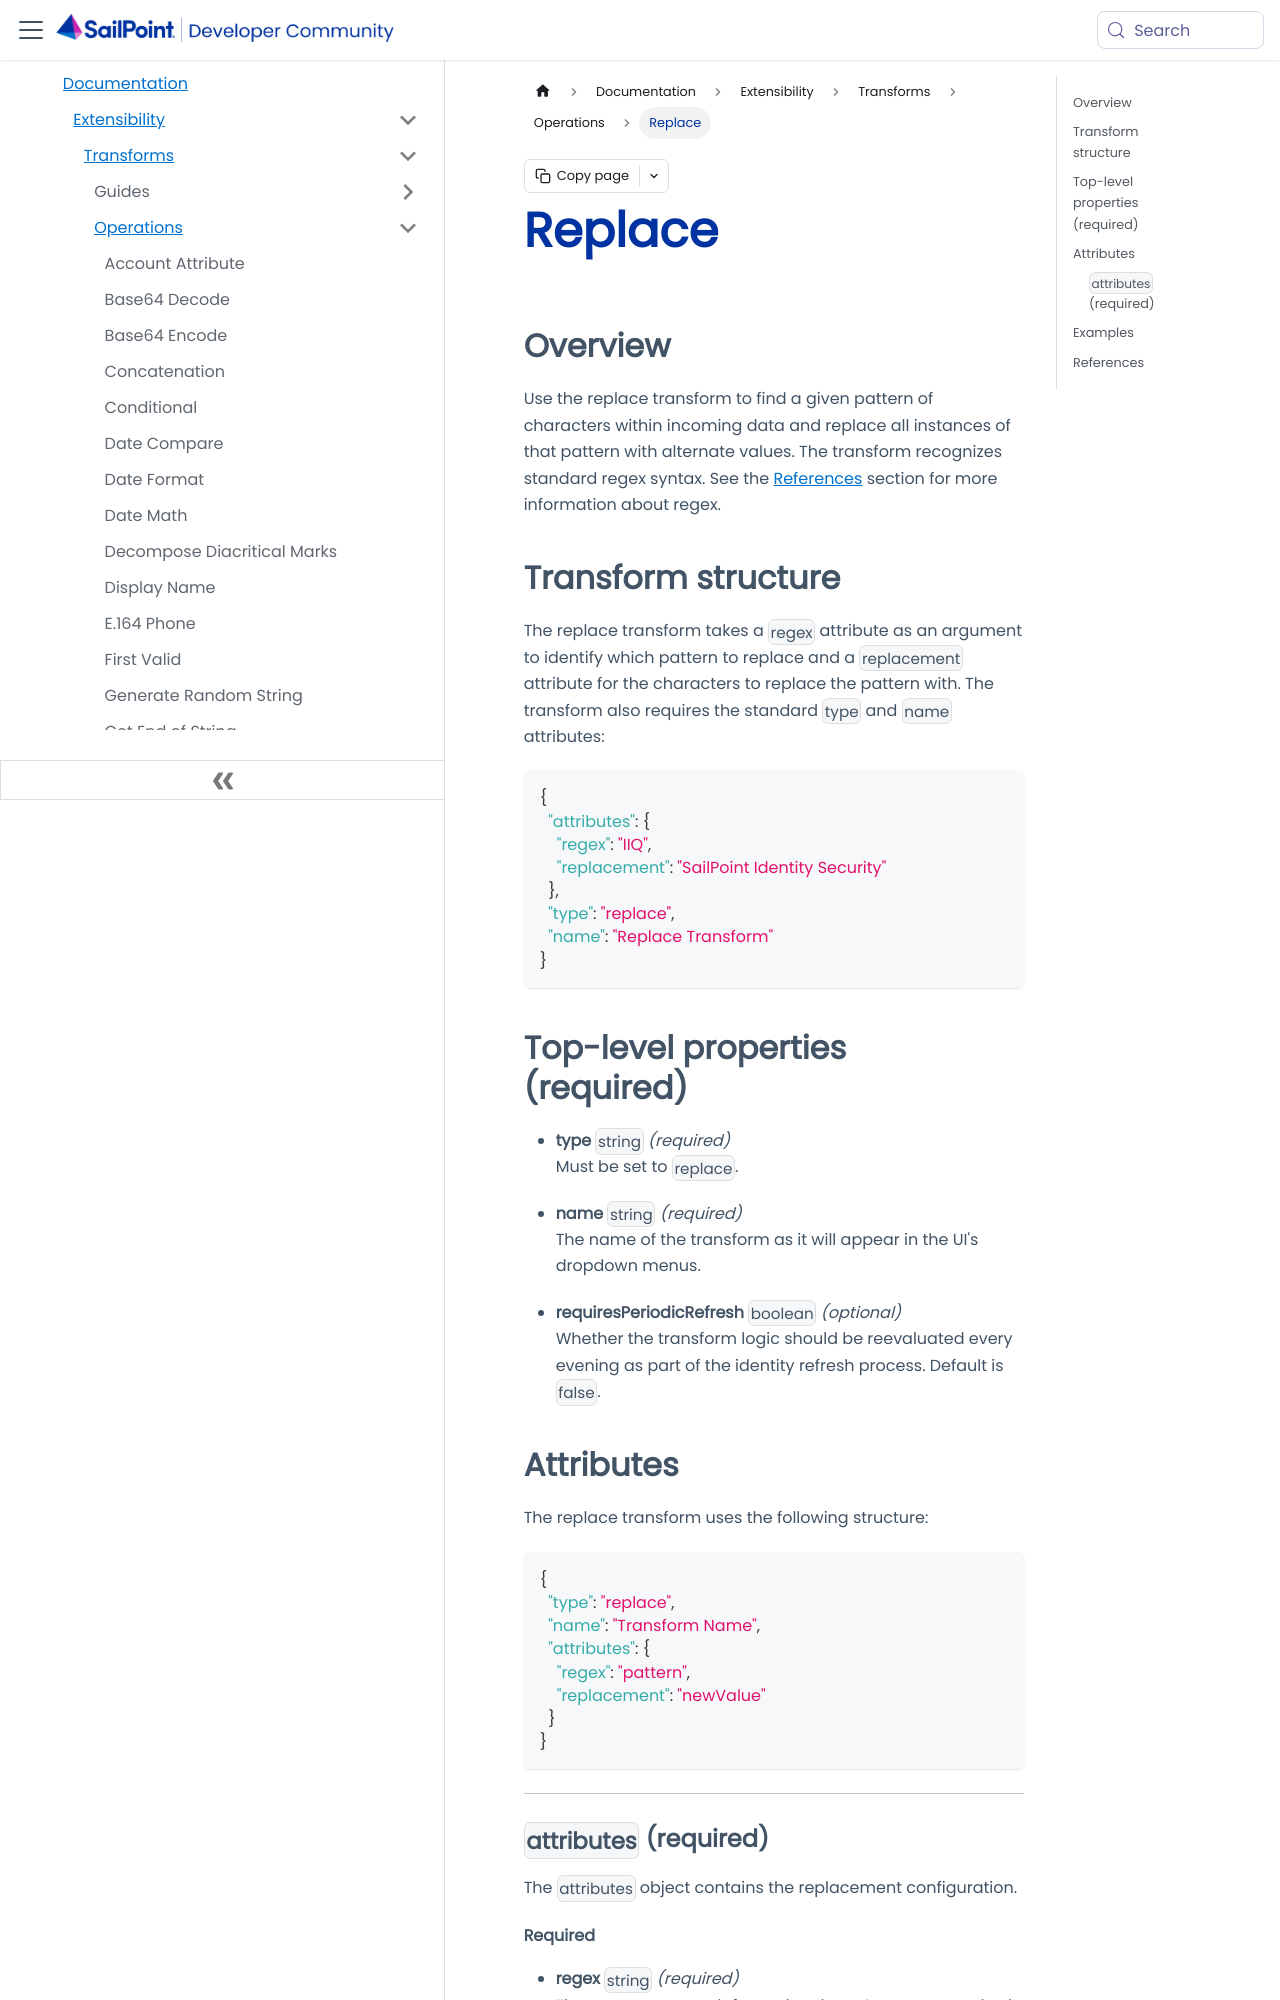

repository: sailpoint-oss/developer.sailpoint.com · page: docs/extensibility/transforms/operations/replace/index.html · generator: docusaurus

---
id: replace
title: Replace
pagination_label: Replace
sidebar_label: Replace
sidebar_class_name: replace
keywords: ['transforms', 'operations', 'replace']
description: Find and replace all instances of a single string.
slug: /extensibility/transforms/operations/replace
tags: ['Transforms', 'Transform Operations']
---

## Overview

Use the replace transform to find a given pattern of characters within incoming data and replace all instances of that pattern with alternate values. The transform recognizes standard regex syntax. See the [References](#references) section for more information about regex.

## Transform structure

The replace transform takes a `regex` attribute as an argument to identify which pattern to replace and a `replacement` attribute for the characters to replace the pattern with. The transform also requires the standard `type` and `name` attributes:

```json
{
  "attributes": {
    "regex": "IIQ",
    "replacement": "SailPoint Identity Security"
  },
  "type": "replace",
  "name": "Replace Transform"
}
```

## Top-level properties (required)

- **type** `string` _(required)_  
  Must be set to `replace`.

- **name** `string` _(required)_  
  The name of the transform as it will appear in the UI's dropdown menus.

- **requiresPeriodicRefresh** `boolean` _(optional)_  
  Whether the transform logic should be reevaluated every evening as part of the identity refresh process. Default is `false`.
